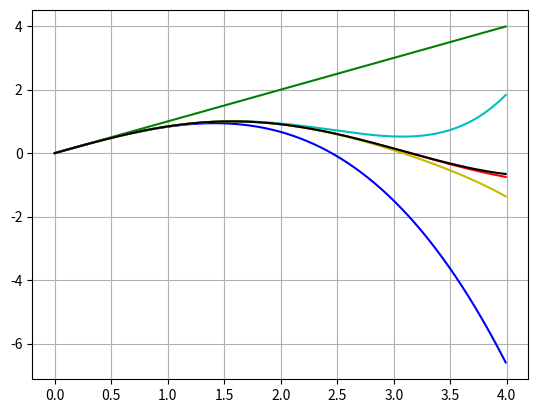

Python code for this plot:
# -*- coding: utf-8 -*-

#from math import sin
import numpy as np
import matplotlib.pyplot as plt

#def mans_sinuss(x):
def mans_sinuss(x,n):
    k = 0
    a = (-1)**0*x**1/(1)
    S = a
#     while k<10:
    while k<n:
        k = k + 1
        R = (-1) * x**2 /((2*k)*(2*k+1))
        a = a * R
        S = S + a
    return S

x = np.arange(0.,4,0.01)
#y = sin(x)
y = np.sin(x)
f1 = mans_sinuss(x,0)
f2 = mans_sinuss(x,1)
f3 = mans_sinuss(x,2)
f4 = mans_sinuss(x,3)
f5 = mans_sinuss(x,4)
plt.plot(x,y,'r')
plt.plot(x,f1,'g')
plt.plot(x,f2,'b')
plt.plot(x,f3,'c')
plt.plot(x,f4,'y')
plt.plot(x,f5,'k')
plt.grid()
plt.show()
